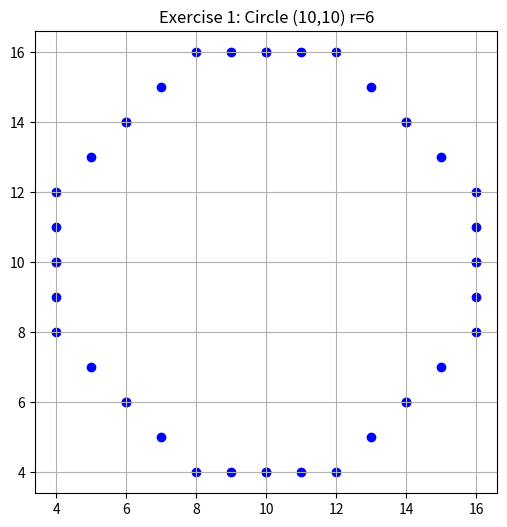

Write the Python code that produced this figure.
import matplotlib.pyplot as plt


def plot_circle_points(xc, yc, x, y):
    points = [
        (xc + x, yc + y),
        (xc - x, yc + y),
        (xc + x, yc - y),
        (xc - x, yc - y),
        (xc + y, yc + x),
        (xc - y, yc + x),
        (xc + y, yc - x),
        (xc - y, yc - x),
    ]
    for px, py in points:
        plt.scatter(px, py, color="blue")


def midpoint_circle(xc, yc, r):
    x = 0
    y = r
    d = 1 - r
    plot_circle_points(xc, yc, x, y)

    while x < y:
        x += 1
        if d < 0:
            d = d + 2 * x + 1
        else:
            y -= 1
            d = d + 2 * (x - y) + 1
        plot_circle_points(xc, yc, x, y)


plt.figure(figsize=(6, 6))
midpoint_circle(10, 10, 6)
plt.title("Exercise 1: Circle (10,10) r=6")
plt.gca().set_aspect("equal")
plt.grid(True)
plt.show()
